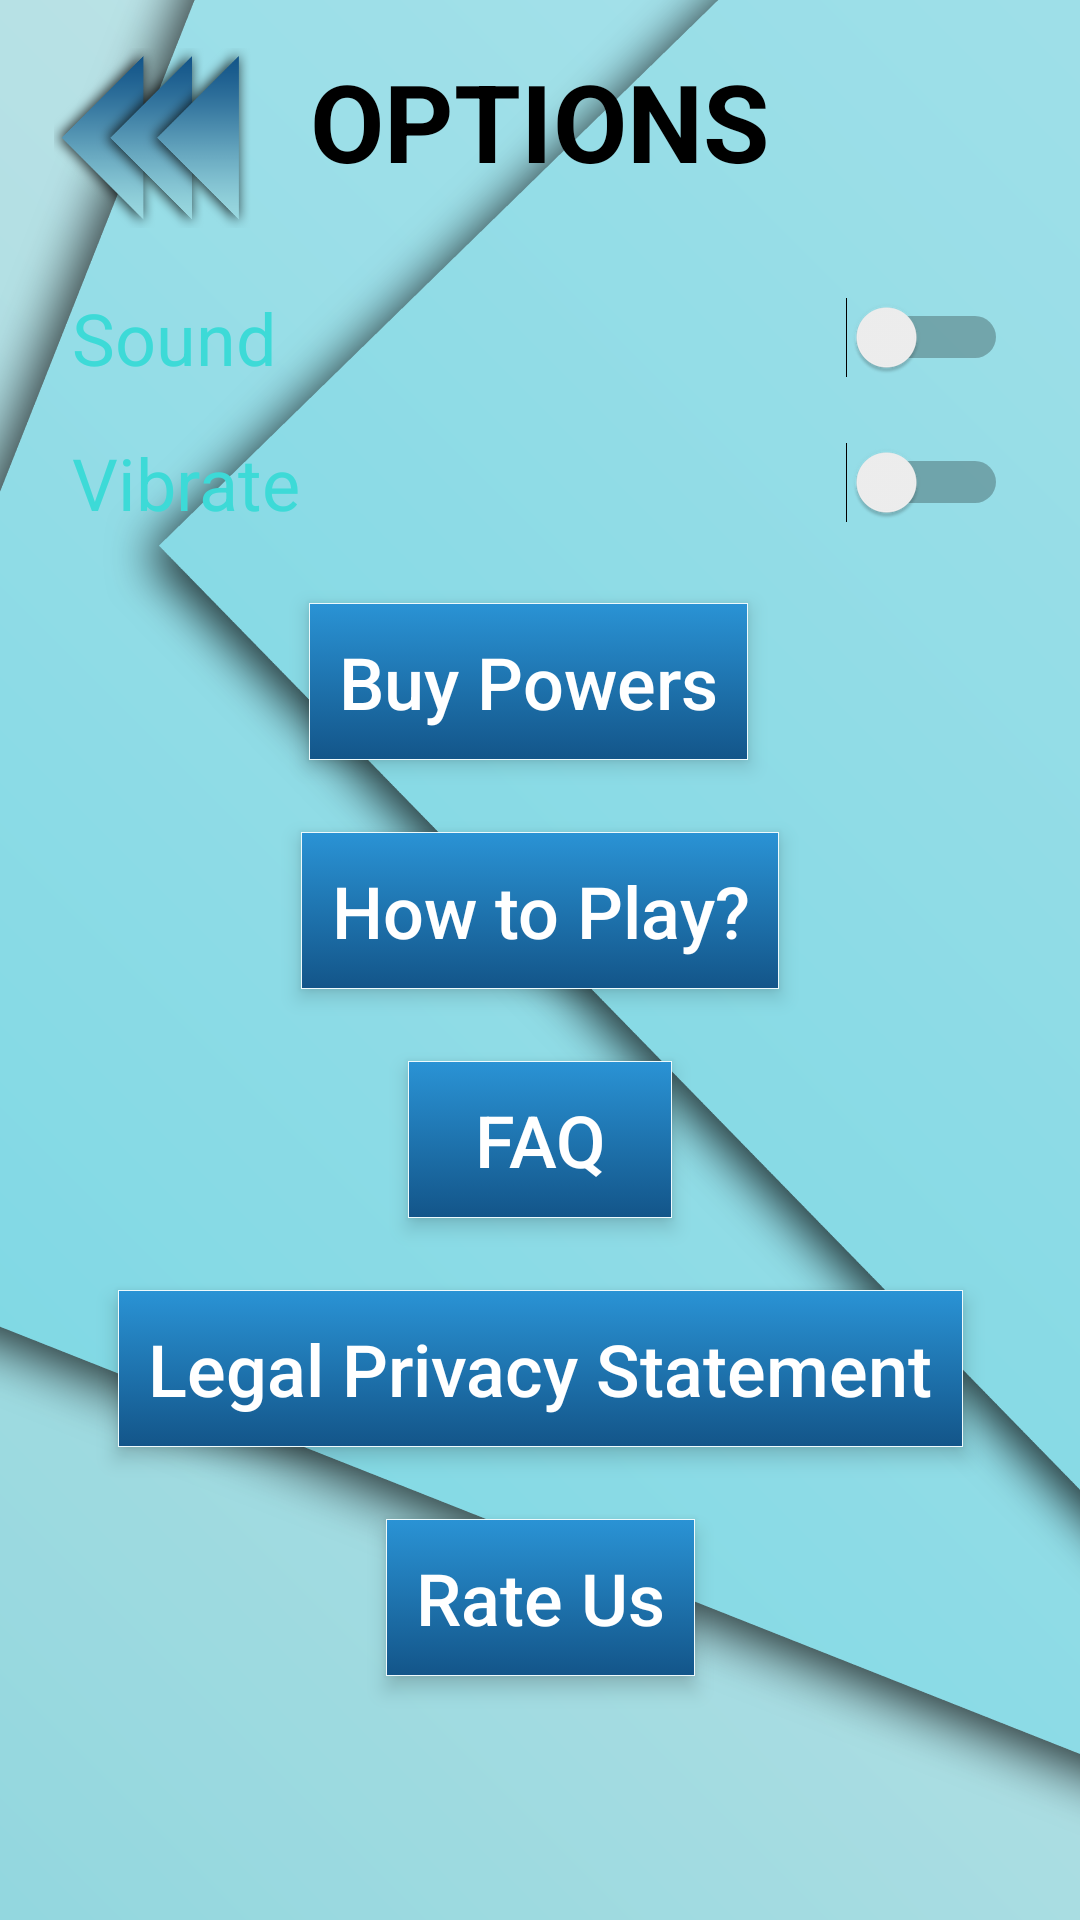

Android layout source for this screen:
<!-- AndroidManifest.xml: application theme QuizzoholicLightTheme -->
<!-- res/layout/activity_options.xml -->
<?xml version="1.0" encoding="utf-8"?>
<android.support.constraint.ConstraintLayout xmlns:android="http://schemas.android.com/apk/res/android"
    xmlns:app="http://schemas.android.com/apk/res-auto"
    xmlns:tools="http://schemas.android.com/tools"
    android:layout_width="match_parent"
    android:layout_height="match_parent"
    android:background="@color/Glass"
    tools:context=".Views.OptionsActivity">

    <ImageView
        android:id="@+id/image"
        android:layout_width="match_parent"
        android:layout_height="match_parent"
        android:scaleType="centerCrop"
        android:src="@drawable/background_activity_options" />
    <TextView
        android:id="@+id/Options_Heading"
        android:layout_width="wrap_content"
        android:layout_height="wrap_content"
        android:layout_marginTop="16dp"
        android:text="@string/heading_options"
        android:textAllCaps="true"
        android:textColor="@color/Black"
        android:textSize="36sp"
        android:textStyle="bold"
        app:fontFamily="@font/app_text_font"
        app:layout_constraintEnd_toEndOf="parent"
        app:layout_constraintHorizontal_bias="0.5"
        app:layout_constraintStart_toStartOf="parent"
        app:layout_constraintTop_toTopOf="parent" />

    <Switch
        android:id="@+id/Options_Sound_Switch"
        android:layout_width="0dp"
        android:layout_height="wrap_content"
        android:layout_marginEnd="24dp"
        android:layout_marginLeft="24dp"
        android:layout_marginRight="24dp"
        android:layout_marginStart="24dp"
        android:layout_marginTop="32dp"
        android:text="@string/text_option_sound"
        android:textAllCaps="false"
        android:textColor="@color/CaliforniaCoral"
        android:textSize="24sp"
        app:layout_constraintEnd_toEndOf="parent"
        app:layout_constraintStart_toStartOf="parent"
        app:layout_constraintTop_toBottomOf="@+id/Options_Heading" />

    <Switch
        android:id="@+id/Options_Vibrate_Switch"
        android:layout_width="0dp"
        android:layout_height="wrap_content"
        android:layout_marginEnd="24dp"
        android:layout_marginLeft="24dp"
        android:layout_marginRight="24dp"
        android:layout_marginStart="24dp"
        android:layout_marginTop="16dp"
        android:text="@string/text_option_vibrate"
        android:textColor="@color/CaliforniaCoral"
        android:textSize="24sp"
        app:layout_constraintEnd_toEndOf="parent"
        app:layout_constraintStart_toStartOf="parent"
        app:layout_constraintTop_toBottomOf="@+id/Options_Sound_Switch" />

    <Button
        android:id="@+id/Options_Powers_Button"
        style="@style/QuizzoholicLightTheme.MenuButton"
        android:layout_width="wrap_content"
        android:layout_height="wrap_content"
        android:layout_marginEnd="8dp"
        android:layout_marginRight="8dp"
        android:layout_marginTop="24dp"
        android:onClick="BuyPowers_Clicked"
        android:text="@string/button_text_buy_powers"
        app:layout_constraintEnd_toEndOf="parent"
        app:layout_constraintHorizontal_bias="0.5"
        app:layout_constraintStart_toStartOf="parent"
        app:layout_constraintTop_toBottomOf="@+id/Options_Vibrate_Switch" />

    <Button
        android:id="@+id/options_HowToPlay_Button"
        style="@style/QuizzoholicLightTheme.MenuButton"
        android:layout_width="wrap_content"
        android:layout_height="wrap_content"
        android:layout_marginTop="24dp"
        android:onClick="HowToPlay_Clicked"
        android:text="@string/button_text_how_to_play"
        app:layout_constraintEnd_toEndOf="parent"
        app:layout_constraintHorizontal_bias="0.5"
        app:layout_constraintStart_toStartOf="parent"
        app:layout_constraintTop_toBottomOf="@+id/Options_Powers_Button" />

    <Button
        android:id="@+id/options_FAQ_Button5"
        style="@style/QuizzoholicLightTheme.MenuButton"
        android:layout_width="wrap_content"
        android:layout_height="wrap_content"
        android:layout_marginTop="24dp"
        android:onClick="FAQ_Clicked"
        android:text="@string/button_text_faq"
        app:layout_constraintEnd_toEndOf="parent"
        app:layout_constraintHorizontal_bias="0.5"
        app:layout_constraintStart_toStartOf="parent"
        app:layout_constraintTop_toBottomOf="@+id/options_HowToPlay_Button" />

    <Button
        android:id="@+id/options_LegalPrivacyStatement_Button3"
        style="@style/QuizzoholicLightTheme.MenuButton"
        android:layout_width="wrap_content"
        android:layout_height="wrap_content"
        android:layout_marginTop="24dp"
        android:onClick="LegalPrivacyStatement_Clicked"
        android:text="@string/button_text_legal_privacy_statement"
        app:layout_constraintEnd_toEndOf="parent"
        app:layout_constraintHorizontal_bias="0.5"
        app:layout_constraintStart_toStartOf="parent"
        app:layout_constraintTop_toBottomOf="@+id/options_FAQ_Button5" />

    <Button
        android:id="@+id/options_RateUs_Button4"
        style="@style/QuizzoholicLightTheme.MenuButton"
        android:layout_width="wrap_content"
        android:layout_height="wrap_content"
        android:layout_marginTop="24dp"
        android:onClick="RateUs_Clicked"
        android:text="@string/button_text_rate_us"
        app:layout_constraintEnd_toEndOf="parent"
        app:layout_constraintHorizontal_bias="0.5"
        app:layout_constraintStart_toStartOf="parent"
        app:layout_constraintTop_toBottomOf="@+id/options_LegalPrivacyStatement_Button3" />

    <ImageView
        android:id="@+id/small_logo"
        android:layout_width="70dp"
        android:layout_height="60dp"
        android:layout_marginLeft="16dp"
        android:layout_marginStart="16dp"
        android:layout_marginTop="16dp"
        android:onClick="BackToMenuClick"
        android:scaleType="fitCenter"
        android:src="@drawable/button_back"
        android:translationZ="2dp"
        android:elevation="2dp"
        app:layout_constraintStart_toStartOf="parent"
        app:layout_constraintTop_toTopOf="parent" />

</android.support.constraint.ConstraintLayout>
<!-- resources referenced by this layout -->
<resources>
  <color name="Black">#000000</color>
  <color name="CaliforniaCoral">#3ddad7</color>
  <color name="Glass">#EDFAFD</color>
  <!-- drawable background_activity_options: png bitmap (drawable, 570217 bytes) -->
  <!-- drawable button_back: png bitmap (drawable, 76569 bytes) -->
  <string name="button_text_buy_powers">Buy Powers</string>
  <string name="button_text_faq">FAQ</string>
  <string name="button_text_how_to_play">How to Play?</string>
  <string name="button_text_legal_privacy_statement">Legal Privacy Statement</string>
  <string name="button_text_rate_us">Rate Us</string>
  <string name="heading_options">Options</string>
  <string name="text_option_sound">Sound</string>
  <string name="text_option_vibrate">Vibrate</string>
  <style name="QuizzoholicLightTheme.MenuButton" parent="Widget.AppCompat.Button.Borderless.Colored">
          <item name="android:textColor">@color/White</item>
          <item name="android:background">@drawable/button_menu</item>
          <item name="android:textStyle">normal</item>
          <item name="android:textAllCaps">false</item>
          <item name="android:textSize">24dp</item>
          <item name="android:shadowColor">@color/Black</item>
          <item name="android:translationZ">2dp</item>
          <item name="android:elevation">2dp</item>
          <item name="android:shadowDx">10</item>
          <item name="android:padding">10dp</item>
      </style>
  <style name="QuizzoholicLightTheme" parent="Theme.AppCompat.Light.NoActionBar">
          
          <item name="colorPrimary">@color/BondiBlue</item>
          <item name="colorPrimaryDark">@color/Marina</item>
          <item name="colorAccent">@color/Glass</item>
      </style>
  <color name="White">#FFFFFF</color>
  <!-- drawable button_menu (drawable) -->
  <selector xmlns:android="http://schemas.android.com/apk/res/android">
      <item>
          <shape xmlns:android="http://schemas.android.com/apk/res/android"
              android:shape="rectangle">
              <gradient android:startColor="@color/BondiBlue"
                  android:endColor="@color/Marina"
                  android:angle="-135" />
              <stroke android:width="1px" android:color="@color/Glass" />
          </shape>
      </item>
  </selector>
  <color name="BondiBlue">#2a93d5</color>
  <color name="Marina">#135589</color>
</resources>
